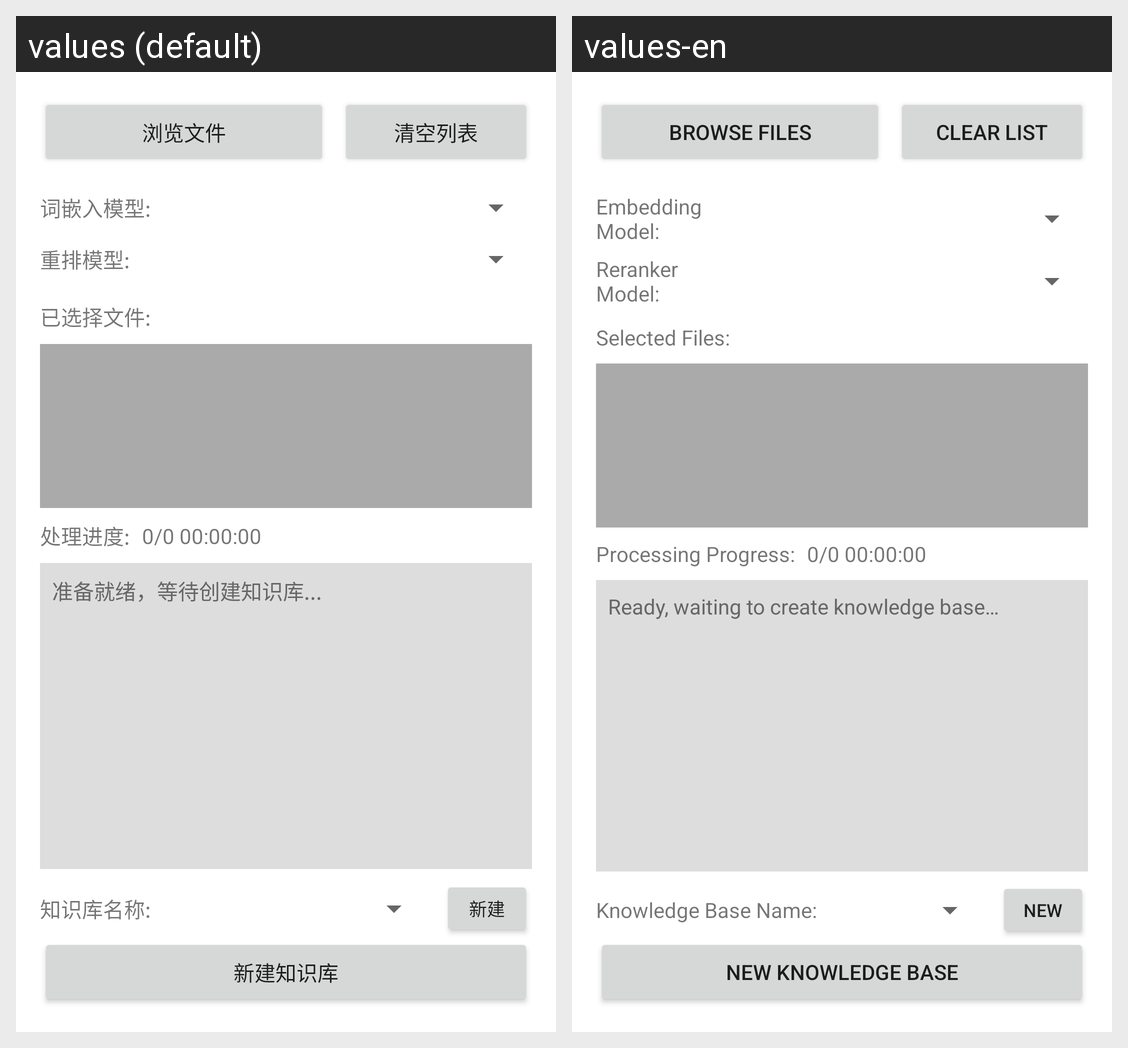

Locale-by-locale string values for the Android screen shown in this grid:
Android screen res/layout/fragment_build_knowledge_base.xml rendered under 2 locales, left to right: values (default), values-en. Device: Nexus 5 (rendered at 1080×1920; each locale shown at half size, 540×960, under a caption strip naming it); theme Theme.OfflineAI.
Strings drawn on this screen, with the default value and each locale's value (text and hints the layout hard-codes, and strings that could not be matched under every locale, appear in the picture but are not listed):

button_browse_files
  values: 浏览文件
  values-en: Browse Files

text_clear_list
  values: 清空列表
  values-en: Clear List

label_embedding_model
  values: 词嵌入模型:
  values-en: Embedding Model:

label_reranker_model
  values: 重排模型:
  values-en: Reranker Model:

label_selected_files
  values: 已选择文件:
  values-en: Selected Files:

label_processing_progress
  values: 处理进度:
  values-en: Processing Progress:

text_ready_to_create_kb
  values: 准备就绪，等待创建知识库...
  values-en: Ready, waiting to create knowledge base…

label_knowledge_base_name
  values: 知识库名称:
  values-en: Knowledge Base Name:

common_new
  values: 新建
  values-en: New

button_new_kb
  values: 新建知识库
  values-en: New Knowledge Base
